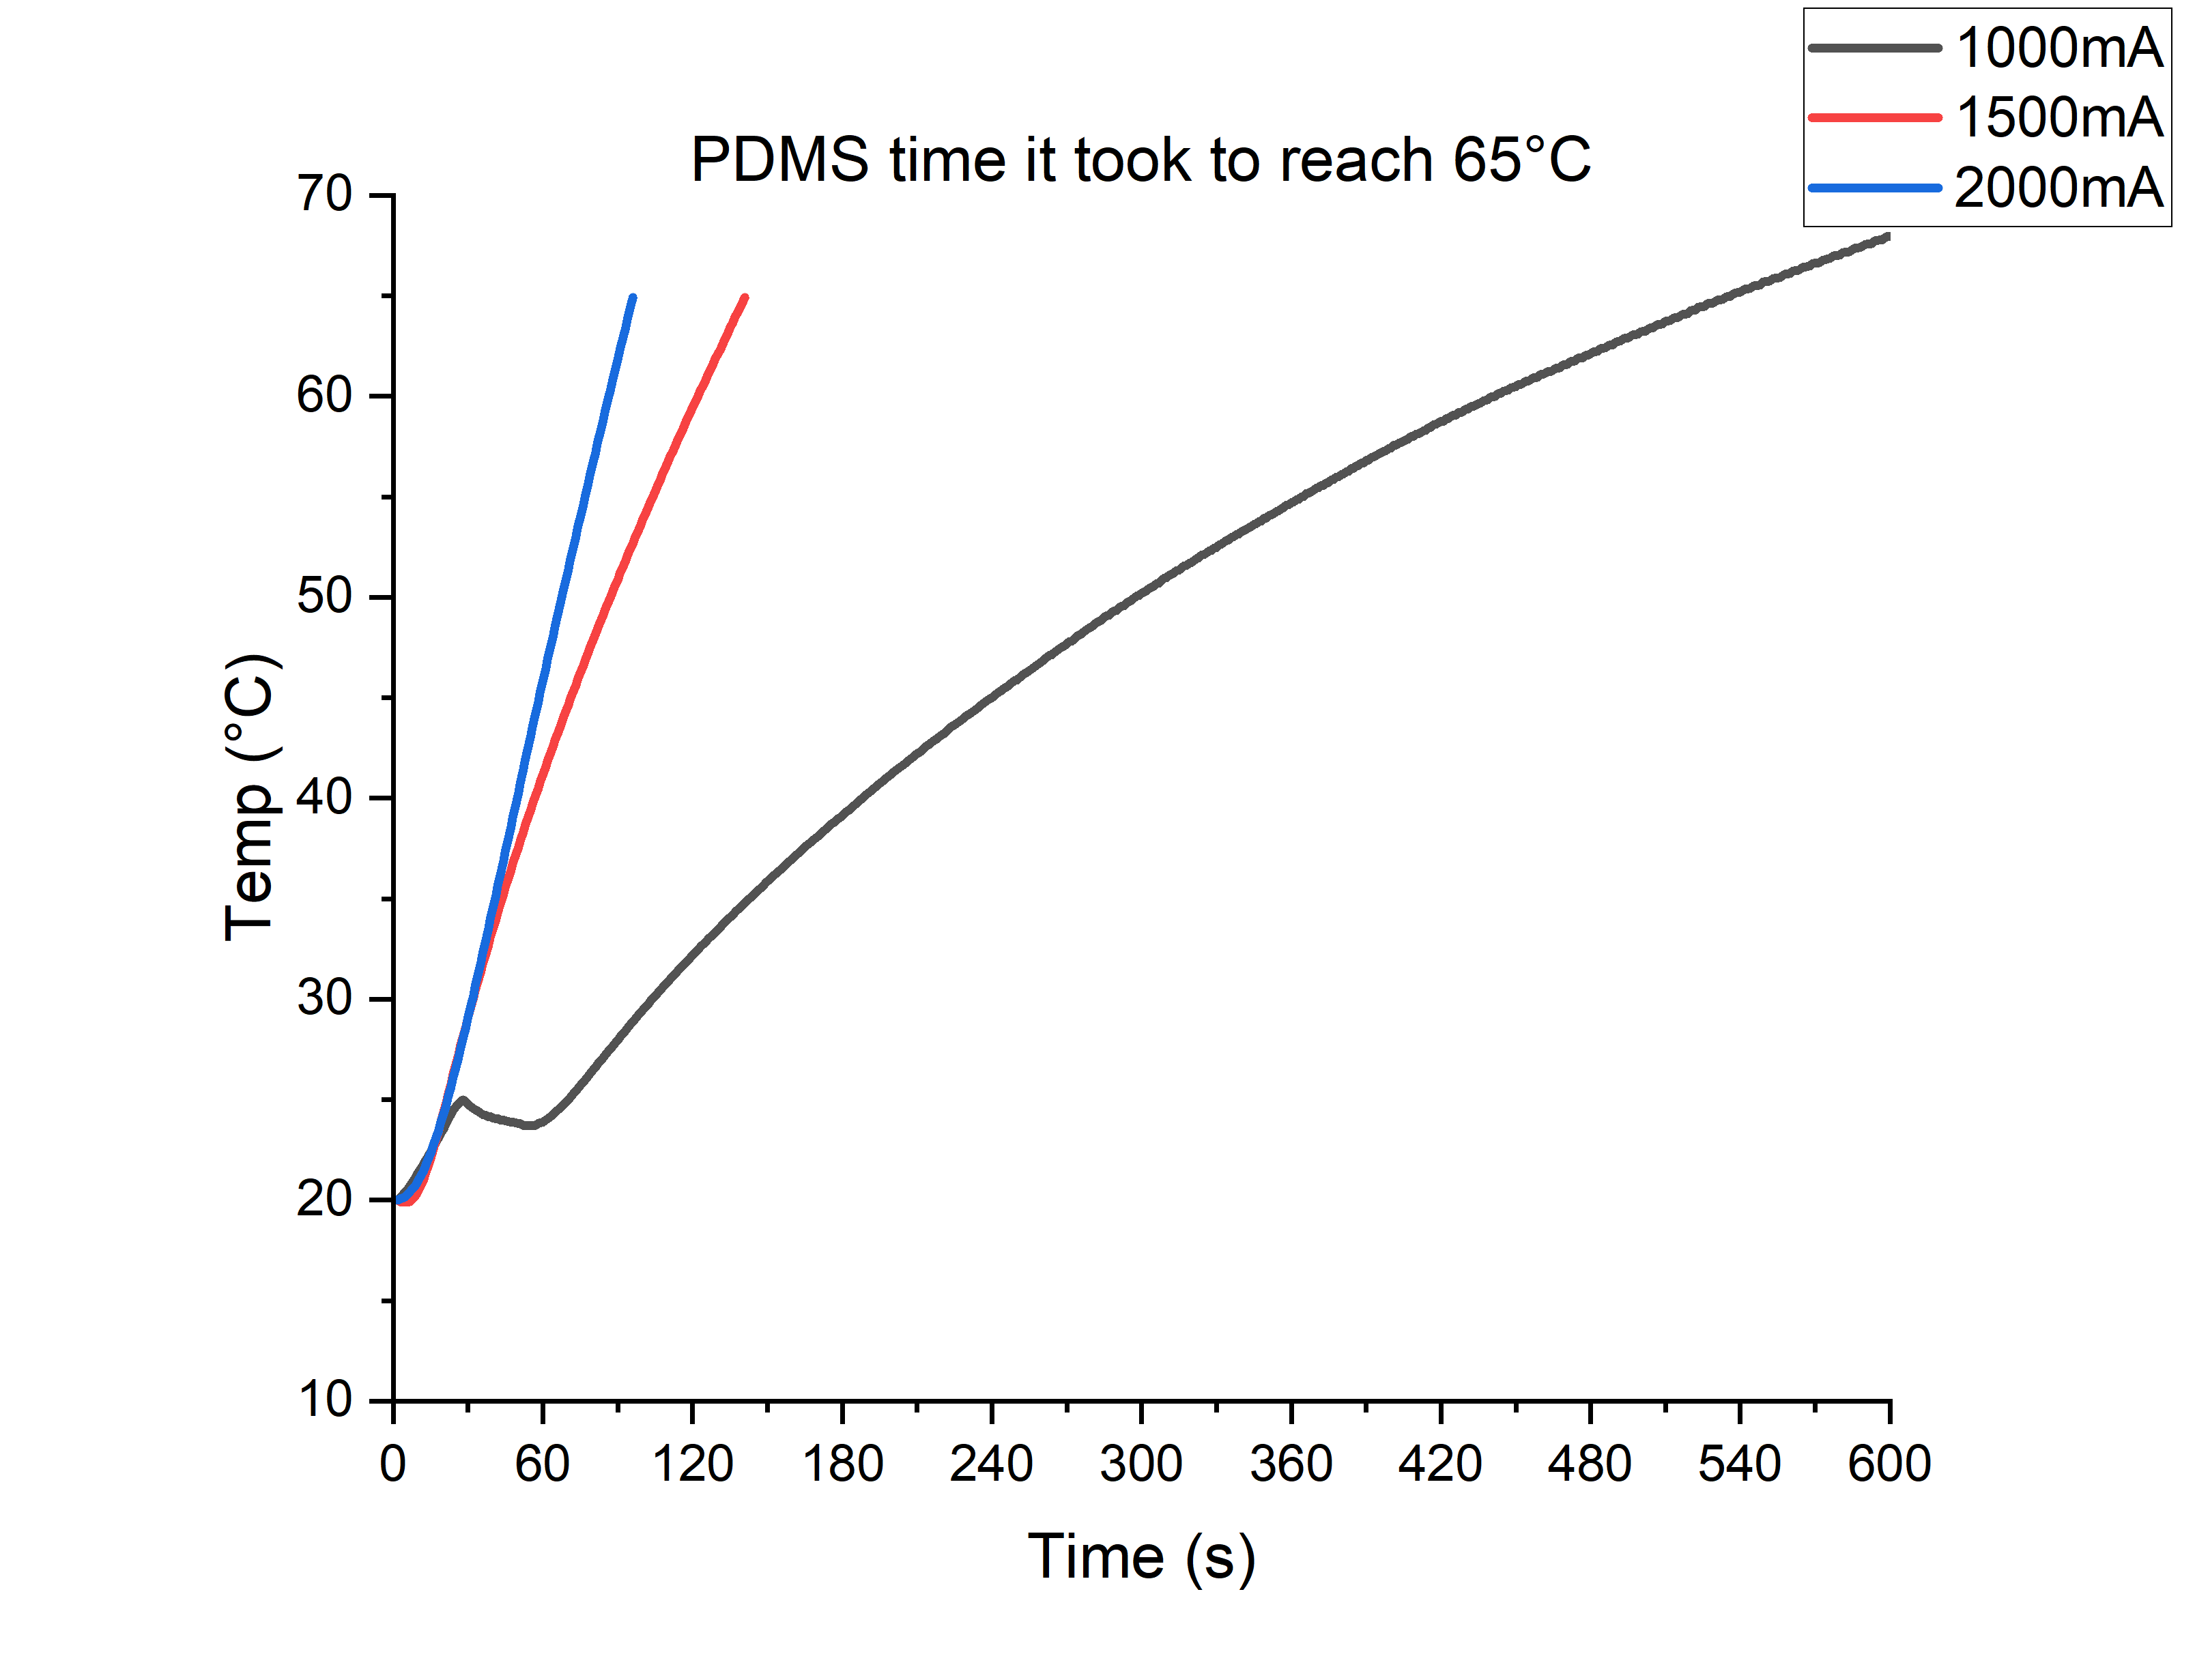

Source data for this figure (header and first rows):
1000mA, , 1500mA, , 2000mA, , , 1A, , , 1000mA, , 1500mA, , 2000mA, 
In, Out, In, Out, In, Out, , 1.5A, 2min 21s, , In, Out, In, Out, In, Out
16.37, 21.26, 17.26, 17.9, 22.76, 22.2, , 2A, 1min 35s, , 20, , 20, , 20, 
16.39, 20.79, 17.25, 17.78, 22.77, 22.17, , , , , 20.02, , 19.99, , 20.01, 
16.52, 21.14, 17.16, 17.58, 22.82, 22.17, , , , , 20.15, , 19.9, , 20.06, 
16.66, 21.47, 17.16, 17.48, 22.86, 22.17, , , , , 20.29, , 19.9, , 20.1, 
16.8, 21.78, 17.16, 17.42, 22.95, 22.26, , , , , 20.43, , 19.9, , 20.19, 
16.97, 22.29, 17.16, 17.57, 23.07, 22.3, , , , , 20.6, , 19.9, , 20.31, 
17.14, 22.47, 17.21, 17.9, 23.2, 22.48, , , , , 20.77, , 19.95, , 20.44, 
17.33, 22.72, 17.33, 18.08, 23.35, 22.52, , , , , 20.96, , 20.07, , 20.59, 
17.52, 23.03, 17.49, 18.25, 23.53, 22.44, , , , , 21.15, , 20.23, , 20.77, 
17.72, 23.38, 17.71, 18.67, 23.73, 22.43, , , , , 21.35, , 20.45, , 20.97, 
17.93, 24.29, 17.97, 18.91, 23.96, 22.35, , , , , 21.56, , 20.71, , 21.2, 
18.14, 25.06, 18.26, 19.34, 24.21, 22.28, , , , , 21.77, , 21, , 21.45, 
18.34, 25.56, 18.59, 20.02, 24.48, 22.26, , , , , 21.97, , 21.33, , 21.72, 
18.56, 26.14, 18.97, 20.75, 24.79, 22.18, , , , , 22.19, , 21.71, , 22.03, 
18.78, 26.74, 19.36, 20.64, 25.12, 22.19, , , , , 22.41, , 22.1, , 22.36, 
19.01, 27.25, 19.76, 20.7, 25.45, 22.24, , , , , 22.64, , 22.5, , 22.69, 
19.23, 27.28, 20.19, 20.85, 25.82, 22.26, , , , , 22.86, , 22.93, , 23.06, 
19.46, 27.32, 20.65, 20.87, 26.2, 22.26, , , , , 23.09, , 23.39, , 23.44, 
19.67, 27.66, 21.1, 21.2, 26.6, 22.27, , , , , 23.3, , 23.84, , 23.84, 
19.89, 28.01, 21.57, 21.85, 27.01, 22.34, , , , , 23.52, , 24.31, , 24.25, 
20.18, 28.51, 22.04, 21.96, 27.43, 22.35, , , , , 23.81, , 24.78, , 24.67, 
20.4, 28.83, 22.51, 22.25, 27.88, 22.42, , , , , 24.03, , 25.25, , 25.12, 
20.61, 28.72, 22.99, 22.84, 28.34, 22.44, , , , , 24.24, , 25.73, , 25.58, 
20.81, 28.53, 23.48, 23.4, 28.81, 22.45, , , , , 24.44, , 26.22, , 26.05, 
20.99, 28.24, 23.97, 23.58, 29.28, 22.53, , , , , 24.62, , 26.71, , 26.52, 
21.13, 27.99, 24.44, 23.64, 29.79, 22.62, , , , , 24.76, , 27.18, , 27.03, 
21.27, 27.66, 24.93, 23.98, 30.28, 22.68, , , , , 24.9, , 27.67, , 27.52, 
21.38, 27.32, 25.4, 24.33, 30.81, 22.73, , , , , 25.01, , 28.14, , 28.05, 
21.26, 26.9, 25.87, 24.33, 31.32, 22.85, , , , , 24.89, , 28.61, , 28.56, 
21.13, 26.53, 26.34, 24.09, 31.85, 22.95, , , , , 24.76, , 29.08, , 29.09, 
21.03, 26.18, 26.8, 24.43, 32.37, 23.06, , , , , 24.66, , 29.54, , 29.61, 
20.93, 25.89, 27.27, 24.26, 32.9, 23.21, , , , , 24.56, , 30.01, , 30.14, 
20.86, 25.62, 27.72, 23.99, 33.46, 23.32, , , , , 24.49, , 30.46, , 30.7, 
20.78, 25.37, 28.16, 23.67, 34, 23.44, , , , , 24.41, , 30.9, , 31.24, 
20.69, 25.14, 28.61, 23.53, 34.54, 23.56, , , , , 24.32, , 31.35, , 31.78, 
20.63, 24.88, 29.05, 23.38, 35.1, 23.68, , , , , 24.26, , 31.79, , 32.34, 
20.6, 24.68, 29.47, 23.38, 35.64, 23.8, , , , , 24.23, , 32.21, , 32.88, 
20.52, 24.47, 29.91, 23.53, 36.21, 23.95, , , , , 24.15, , 32.65, , 33.45, 
20.52, 24.24, 30.36, 24.19, 36.78, 24.13, , , , , 24.15, , 33.1, , 34.02, 
20.44, 24.05, 30.78, 25.75, 37.33, 24.34, , , , , 24.07, , 33.52, , 34.57, 
20.43, 23.89, 31.2, 26.14, 37.89, 24.76, , , , , 24.06, , 33.94, , 35.13, 
20.41, 23.69, 31.61, 26.3, 38.45, 24.98, , , , , 24.04, , 34.35, , 35.69, 
20.35, 23.56, 32.03, 26.7, 39, 25.02, , , , , 23.98, , 34.77, , 36.24, 
20.35, 23.36, 32.44, 26.56, 39.58, 25.1, , , , , 23.98, , 35.18, , 36.82, 
20.33, 23.24, 32.84, 26.42, 40.16, 25.11, , , , , 23.96, , 35.58, , 37.4, 
20.27, 23.15, 33.24, 26.4, 40.71, 25.17, , , , , 23.9, , 35.98, , 37.95, 
20.26, 23.05, 33.64, 26.3, 41.27, 25.31, , , , , 23.89, , 36.38, , 38.51, 
20.26, 22.96, 34.03, 26.2, 41.85, 25.44, , , , , 23.89, , 36.77, , 39.09, 
20.22, 22.85, 34.4, 27.03, 42.41, 25.54, , , , , 23.85, , 37.14, , 39.65, 
20.17, 22.73, 34.79, 27.46, 42.98, 25.66, , , , , 23.8, , 37.53, , 40.22, 
20.17, 23.83, 35.17, 27.11, 43.55, 25.79, , , , , 23.8, , 37.91, , 40.79, 
20.08, 23.11, 35.54, 27.13, 44.13, 25.96, , , , , 23.71, , 38.28, , 41.37, 
20.08, 23.43, 35.91, 27.42, 44.67, 26.1, , , , , 23.71, , 38.65, , 41.91, 
20.07, 23.81, 36.28, 27.29, 45.26, 26.27, , , , , 23.7, , 39.02, , 42.5, 
20.08, 24.2, 36.65, 27.26, 45.81, 26.38, , , , , 23.71, , 39.39, , 43.05, 
20.09, 24.91, 37.01, 27.3, 46.38, 26.51, , , , , 23.72, , 39.75, , 43.62, 
20.09, 25.64, 37.37, 27.54, 46.93, 26.65, , , , , 23.72, , 40.11, , 44.17, 
20.18, 26.18, 37.72, 27.47, 47.5, 26.84, , , , , 23.81, , 40.46, , 44.74, 
20.21, 26.61, 38.08, 27.63, 48.05, 27.01, , , , , 23.84, , 40.82, , 45.29, 
... 558 more rows
